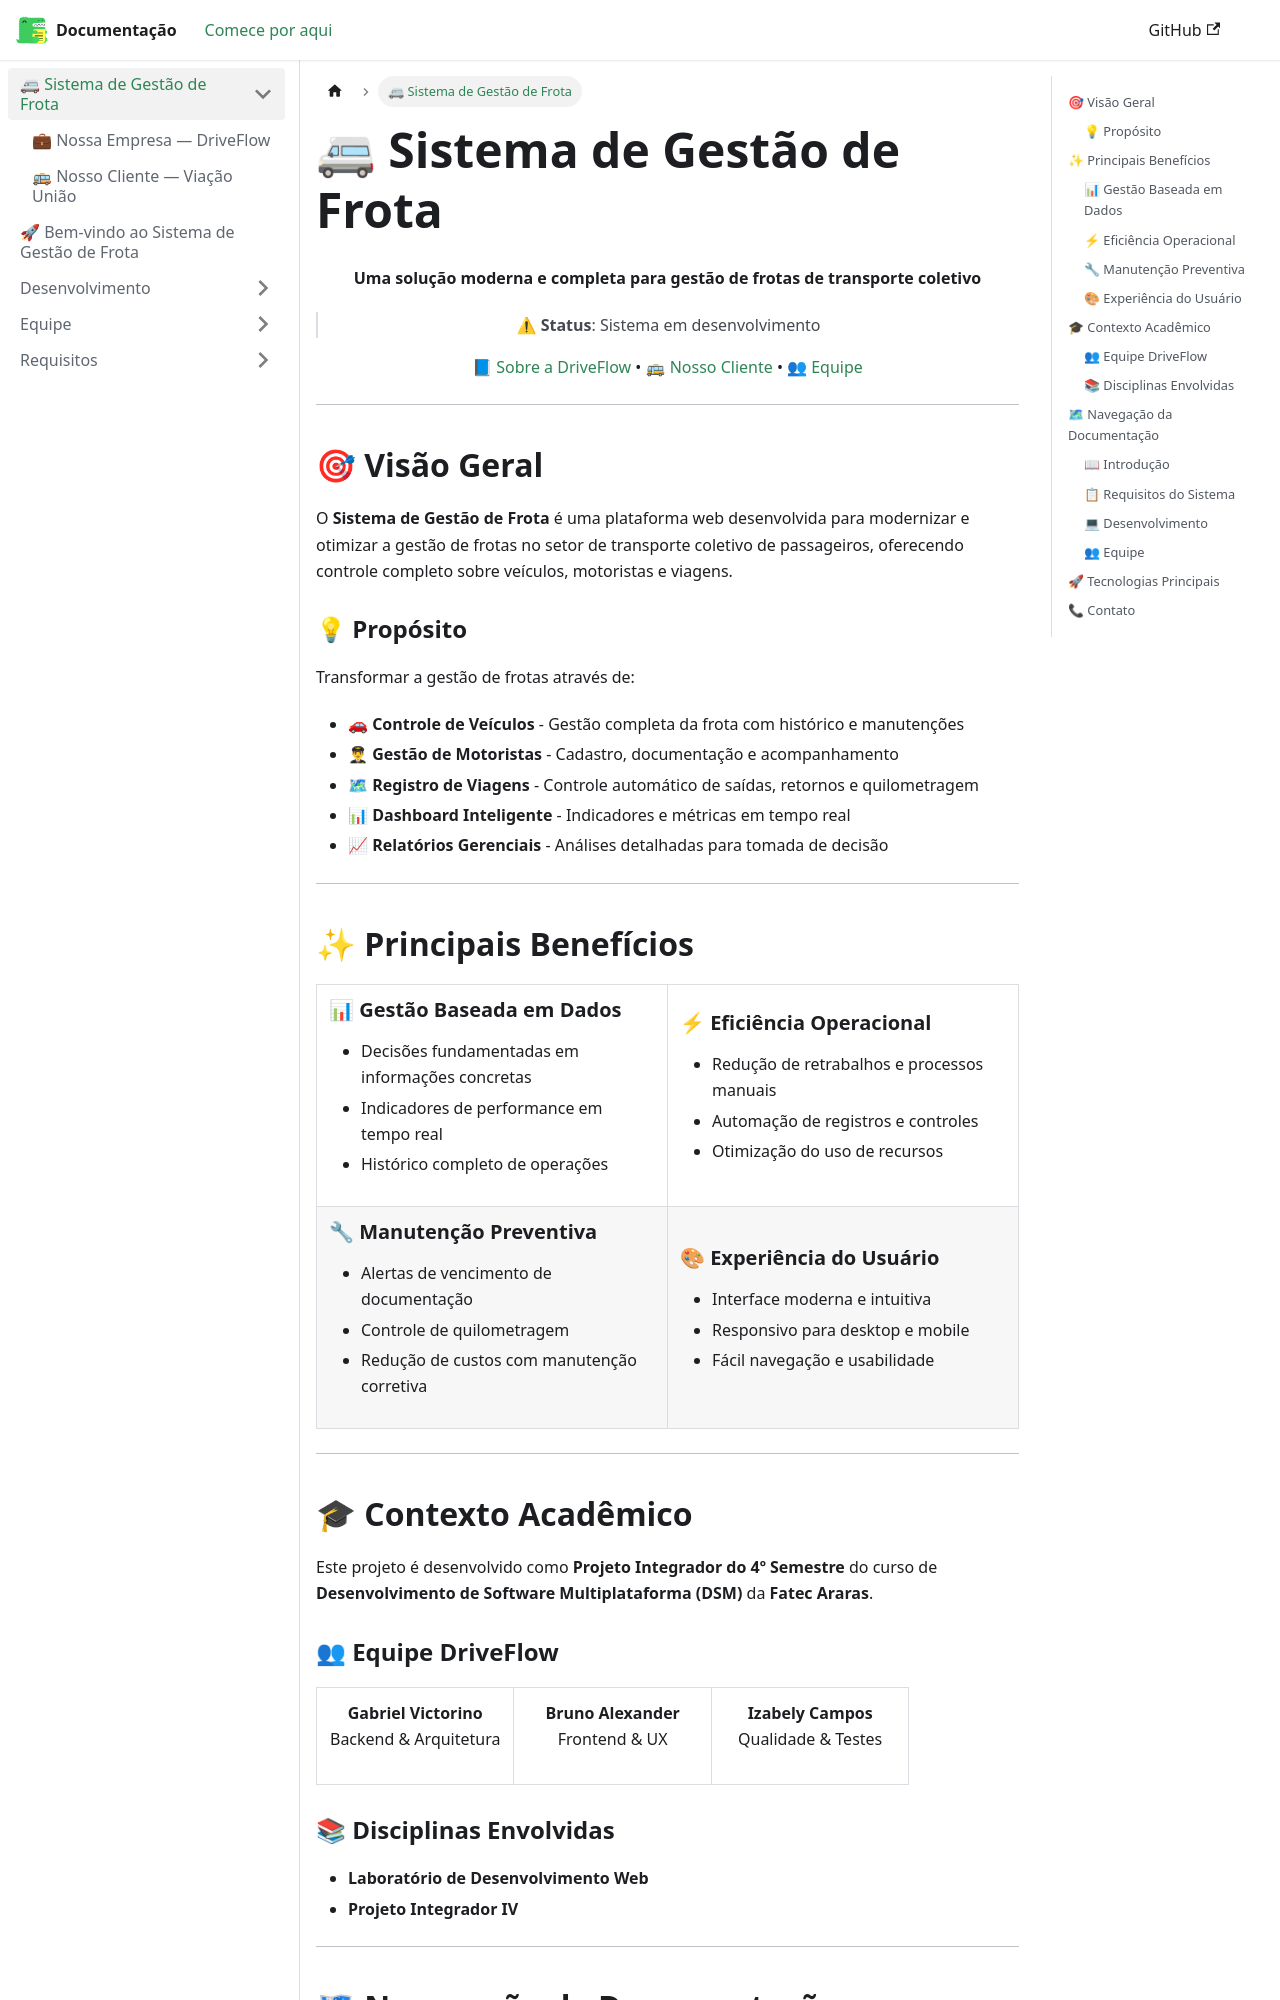

repository: GabrielVictorino8266/mkdocs-documentacao-projetointegrador-4-semestre · page: docs/Introdução/index.html · generator: docusaurus

---
sidebar_position: 1
---

# 🚐 Sistema de Gestão de Frota

<div align="center">

**Uma solução moderna e completa para gestão de frotas de transporte coletivo**

> ⚠ **Status**: Sistema em desenvolvimento

[📘 Sobre a DriveFlow](./empresa.md) • [🚌 Nosso Cliente](./cliente.md) • [👥 Equipe](../Equipe/integrantes.md)

</div>

---

## 🎯 Visão Geral

O **Sistema de Gestão de Frota** é uma plataforma web desenvolvida para modernizar e otimizar a gestão de frotas no setor de transporte coletivo de passageiros, oferecendo controle completo sobre veículos, motoristas e viagens.

### 💡 Propósito

Transformar a gestão de frotas através de:

- 🚗 **Controle de Veículos** - Gestão completa da frota com histórico e manutenções
- 👨✈ **Gestão de Motoristas** - Cadastro, documentação e acompanhamento
- 🗺 **Registro de Viagens** - Controle automático de saídas, retornos e quilometragem
- 📊 **Dashboard Inteligente** - Indicadores e métricas em tempo real
- 📈 **Relatórios Gerenciais** - Análises detalhadas para tomada de decisão

---

## ✨ Principais Benefícios

<table>
<tr>
<td width="50%">

### 📊 Gestão Baseada em Dados
- Decisões fundamentadas em informações concretas
- Indicadores de performance em tempo real
- Histórico completo de operações

</td>
<td width="50%">

### ⚡ Eficiência Operacional
- Redução de retrabalhos e processos manuais
- Automação de registros e controles
- Otimização do uso de recursos

</td>
</tr>
<tr>
<td width="50%">

### 🔧 Manutenção Preventiva
- Alertas de vencimento de documentação
- Controle de quilometragem
- Redução de custos com manutenção corretiva

</td>
<td width="50%">

### 🎨 Experiência do Usuário
- Interface moderna e intuitiva
- Responsivo para desktop e mobile
- Fácil navegação e usabilidade

</td>
</tr>
</table>

---

## 🎓 Contexto Acadêmico

Este projeto é desenvolvido como **Projeto Integrador do 4º Semestre** do curso de **Desenvolvimento de Software Multiplataforma (DSM)** da **Fatec Araras**.
